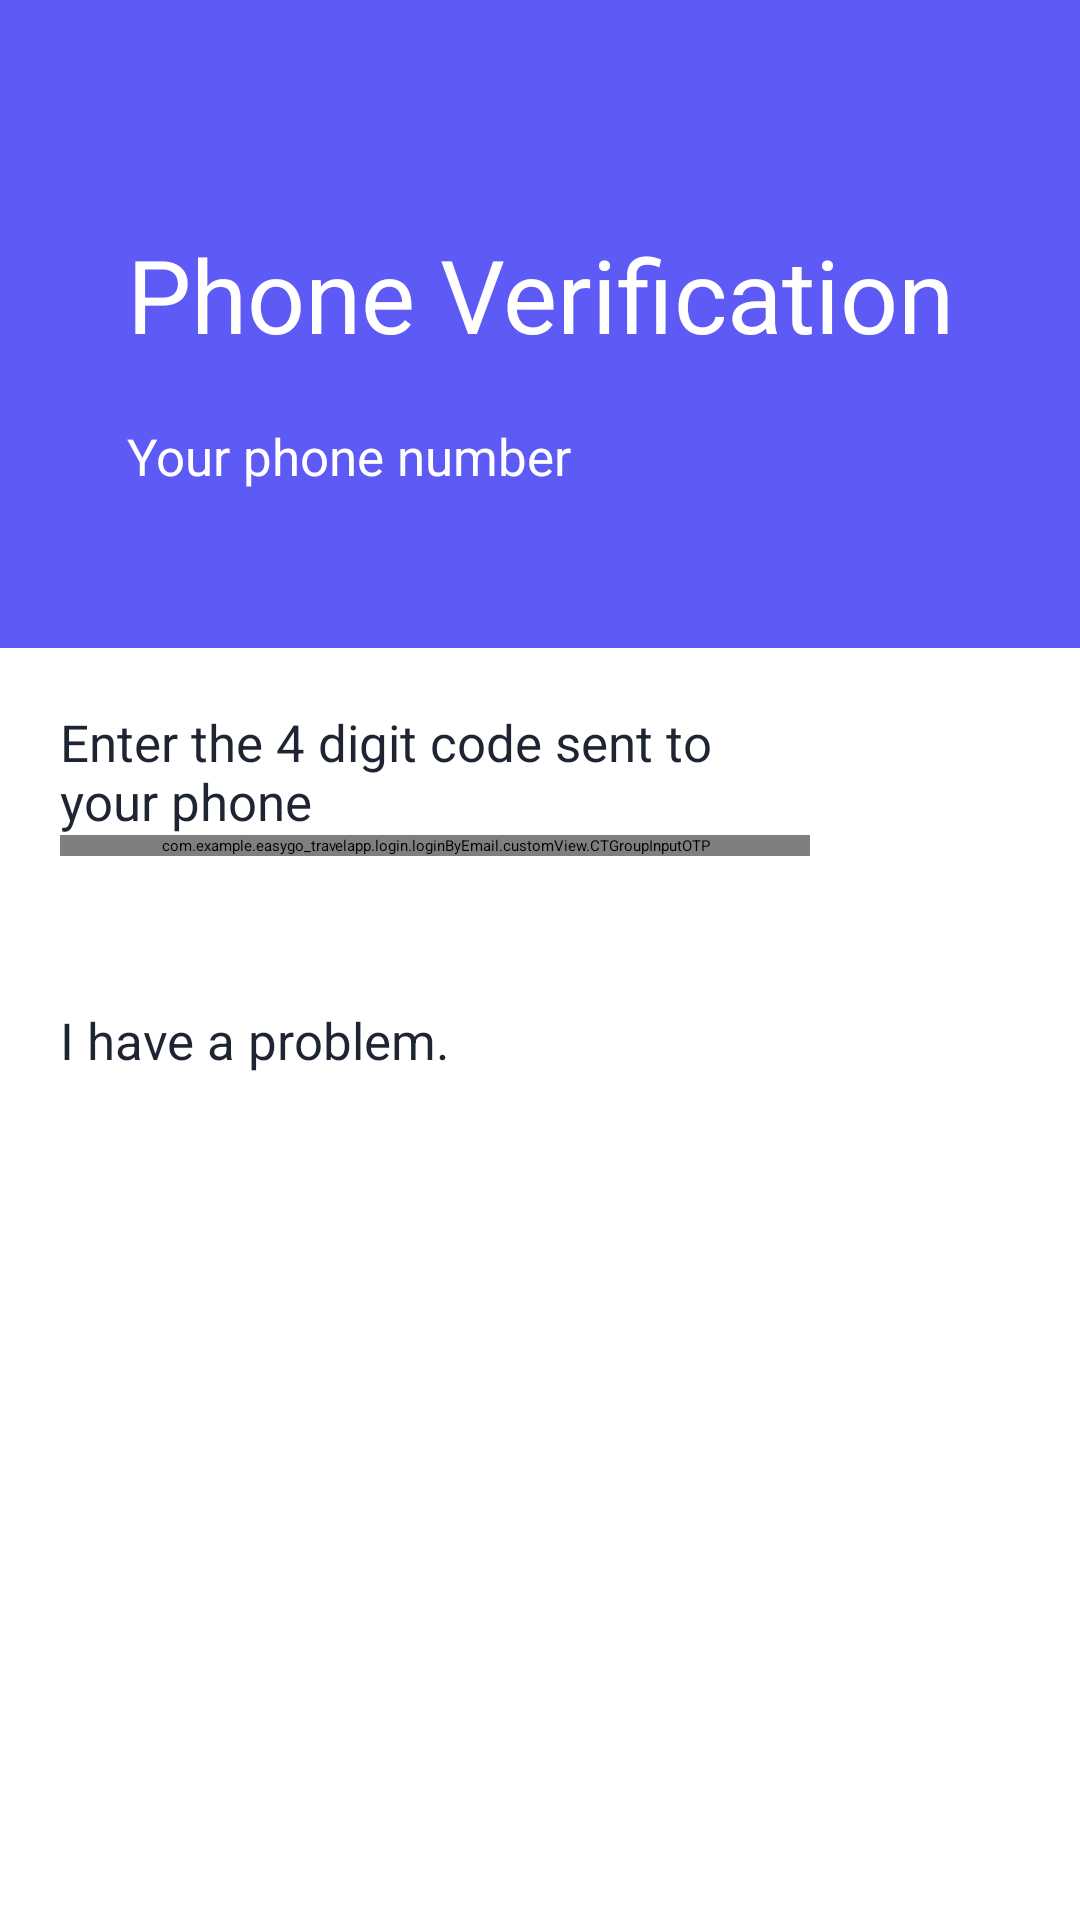

Write the Android layout XML for this screen, with the resource values it uses.
<!-- AndroidManifest.xml: application theme Theme.EasyGoTravelApp.NoActionBar -->
<!-- res/layout/activity_phone_verification.xml -->
<?xml version="1.0" encoding="utf-8"?>
<androidx.constraintlayout.widget.ConstraintLayout xmlns:android="http://schemas.android.com/apk/res/android"
    xmlns:app="http://schemas.android.com/apk/res-auto"
    xmlns:tools="http://schemas.android.com/tools"
    android:layout_width="match_parent"
    android:layout_height="match_parent"
    tools:context=".login.loginByPhonenumber.PhoneVerificationActivity">

    <androidx.constraintlayout.widget.ConstraintLayout
        android:id="@+id/bg_logo"
        android:layout_width="match_parent"
        android:layout_height="wrap_content"
        android:background="@color/linear"
        app:layout_constraintStart_toStartOf="parent"
        app:layout_constraintTop_toTopOf="parent"
        android:paddingBottom="20dp">

        <ImageView
            android:layout_width="match_parent"
            android:layout_height="match_parent"
            app:layout_constraintStart_toStartOf="parent"
            app:layout_constraintTop_toTopOf="parent" />

        <TextView
            android:id="@+id/title"
            android:layout_width="wrap_content"
            android:layout_height="wrap_content"
            android:text="@string/phone_verification"
            android:textColor="@color/white"
            android:textSize="34dp"
            app:layout_constraintBottom_toBottomOf="parent"
            app:layout_constraintEnd_toEndOf="parent"
            app:layout_constraintStart_toStartOf="parent"
            app:layout_constraintTop_toTopOf="parent" />

        <TextView
            android:id="@+id/lbYourPhone"
            android:layout_width="wrap_content"
            android:layout_height="wrap_content"
            android:layout_marginTop="20dp"
            android:text="@string/your_phone_"
            android:textColor="@color/white"
            android:textSize="17dp"
            app:layout_constraintStart_toStartOf="@id/title"
            app:layout_constraintTop_toBottomOf="@id/title" />

        <TextView
            android:id="@+id/tvYourPhone"
            android:layout_width="wrap_content"
            android:layout_height="wrap_content"
            android:layout_marginTop="10dp"
            android:textColor="@color/white"
            android:textSize="17dp"
            app:layout_constraintStart_toStartOf="@id/title"
            app:layout_constraintTop_toBottomOf="@id/lbYourPhone" />
    </androidx.constraintlayout.widget.ConstraintLayout>

    <androidx.constraintlayout.widget.ConstraintLayout
        android:layout_width="0dp"
        android:layout_height="wrap_content"
        android:layout_margin="20dp"
        app:layout_constraintTop_toBottomOf="@id/bg_logo"
        app:layout_constraintStart_toStartOf="parent"
        app:layout_constraintEnd_toStartOf="@id/btnSend">

        <TextView
            android:id="@+id/lbEnterCode"
            android:layout_width="0dp"
            android:layout_height="wrap_content"
            android:text="@string/enter_the_4"
            android:textColor="@color/color_1E2432"
            android:textSize="17dp"
            app:layout_constraintTop_toTopOf="parent"
            app:layout_constraintStart_toStartOf="parent" />

        <com.example.easygo_travelapp.login.loginByEmail.customView.CTGroupInputOTP
            android:id="@+id/grCode"
            android:layout_width="match_parent"
            android:layout_height="wrap_content"
            app:layout_constraintTop_toBottomOf="@id/lbEnterCode"
            app:layout_constraintStart_toStartOf="parent"/>

        <TextView
            android:id="@+id/lbIHaveAProblem"
            android:layout_width="0dp"
            android:layout_height="wrap_content"
            android:text="@string/i_have_a_pr"
            android:textColor="@color/color_1E2432"
            android:textSize="17dp"
            app:layout_constraintTop_toBottomOf="@id/grCode"
            app:layout_constraintStart_toStartOf="parent"
            android:layout_marginTop="50dp"/>

    </androidx.constraintlayout.widget.ConstraintLayout>
    <ImageButton
        android:id="@+id/btnSend"
        android:layout_width="50dp"
        android:layout_height="50dp"
        android:background="@drawable/shape_button_circle"
        android:src="@drawable/ic_action_next"
        app:layout_constraintBottom_toBottomOf="parent"
        app:layout_constraintEnd_toEndOf="parent"
        android:layout_marginRight="20dp"
        android:layout_marginBottom="20dp"/>
</androidx.constraintlayout.widget.ConstraintLayout>
<!-- resources referenced by this layout -->
<resources>
  <color name="color_1E2432">#1E2432</color>
  <color name="linear">#5D5AF6</color>
  <color name="white">#FFFFFFFF</color>
  <string name="enter_the_4">Enter the 4 digit code sent to your phone</string>
  <string name="i_have_a_pr">I have a problem.</string>
  <string name="phone_verification">Phone Verification</string>
  <string name="your_phone_">Your phone number</string>
</resources>
